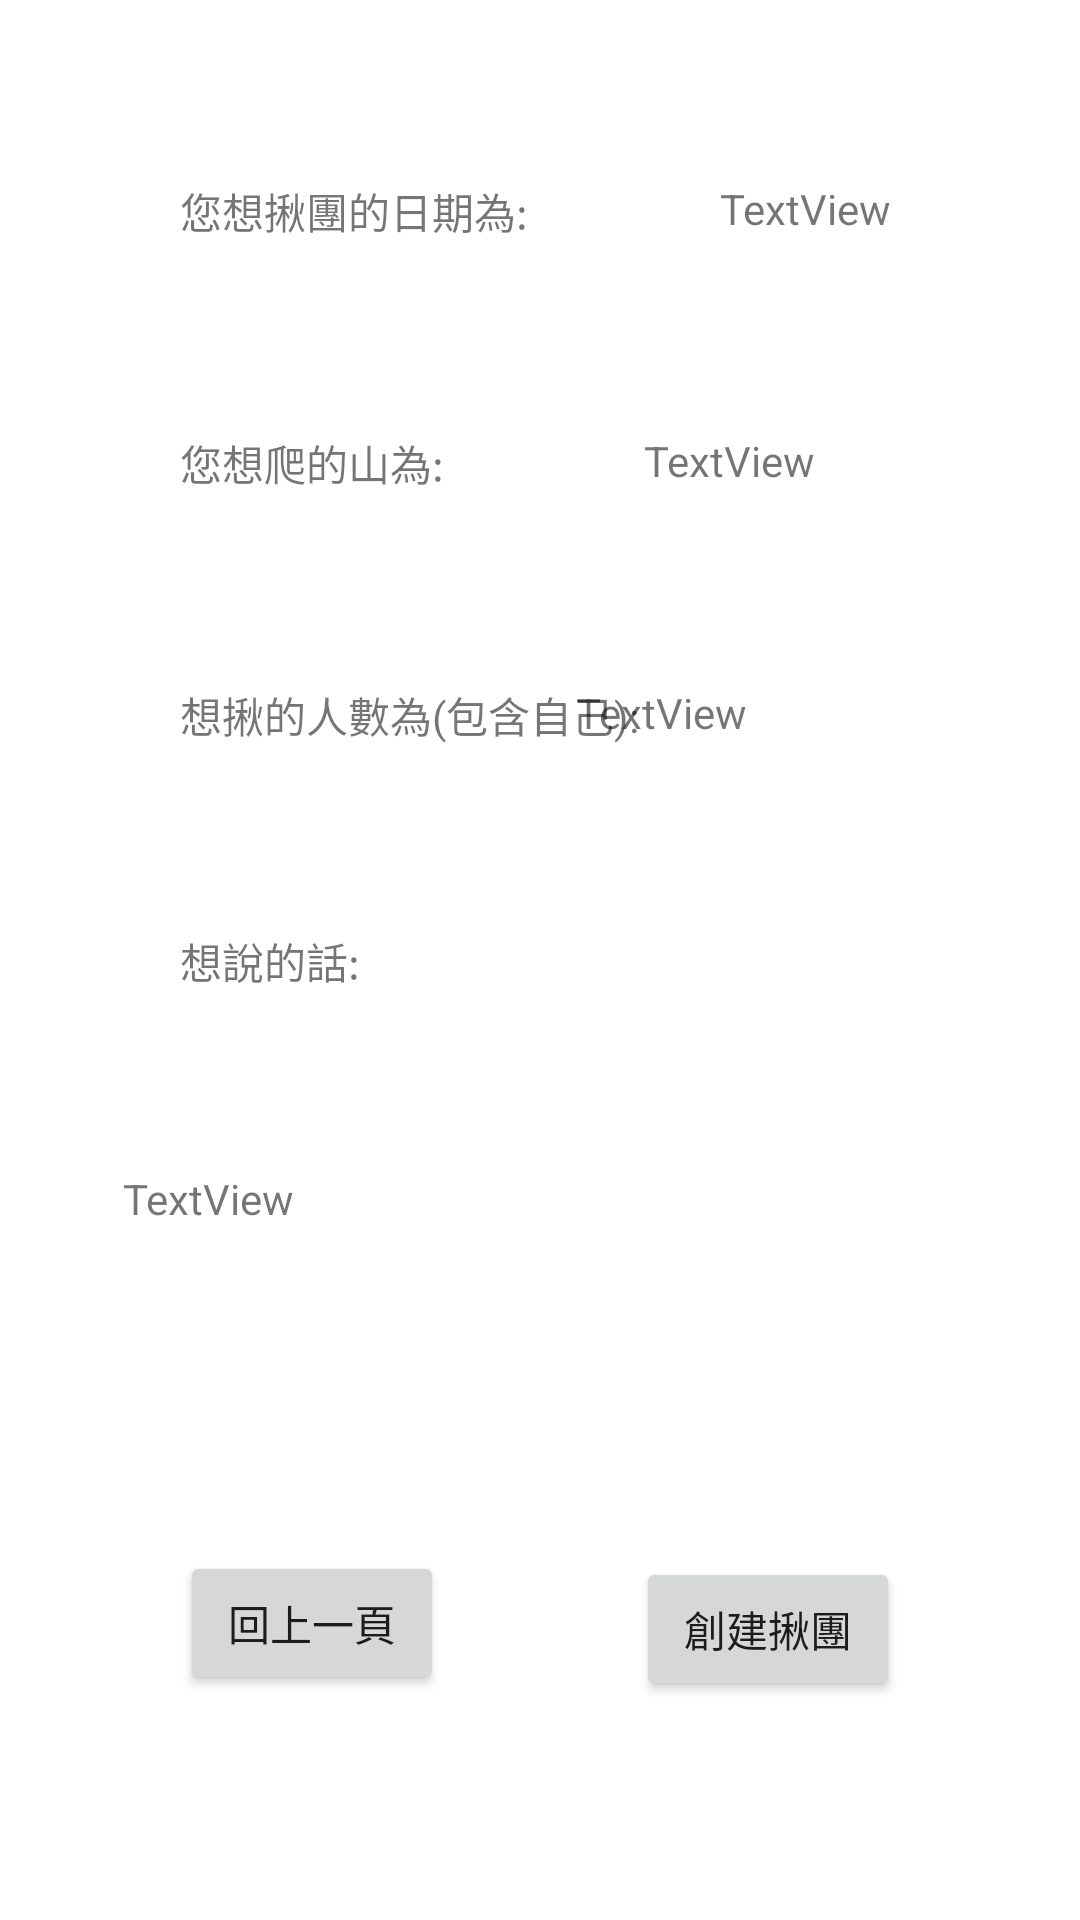

This screen was rendered from an Android layout file. Write that file and the resources it references.
<!-- AndroidManifest.xml: application theme Theme.FindPeople -->
<!-- res/layout/activity_create_check_screen.xml -->
<?xml version="1.0" encoding="utf-8"?>
<androidx.constraintlayout.widget.ConstraintLayout xmlns:android="http://schemas.android.com/apk/res/android"
    xmlns:app="http://schemas.android.com/apk/res-auto"
    xmlns:tools="http://schemas.android.com/tools"
    android:layout_width="match_parent"
    android:layout_height="match_parent"
    tools:context=".Create_Check_Screen">

    <TextView
        android:id="@+id/dateCheck"
        android:layout_width="120dp"
        android:layout_height="24dp"
        android:layout_marginStart="60dp"
        android:layout_marginTop="60dp"
        android:text="TextView"
        app:layout_constraintStart_toEndOf="@+id/dateCheck5"
        app:layout_constraintTop_toTopOf="parent" />

    <TextView
        android:id="@+id/dateCheck5"
        android:layout_width="120dp"
        android:layout_height="24dp"
        android:layout_marginStart="60dp"
        android:layout_marginTop="60dp"
        android:text="您想揪團的日期為:"
        app:layout_constraintStart_toStartOf="parent"
        app:layout_constraintTop_toTopOf="parent" />

    <TextView
        android:id="@+id/dateCheck6"
        android:layout_width="120dp"
        android:layout_height="24dp"
        android:layout_marginStart="60dp"
        android:layout_marginTop="60dp"
        android:text="您想爬的山為:"
        app:layout_constraintStart_toStartOf="parent"
        app:layout_constraintTop_toBottomOf="@+id/dateCheck5" />

    <TextView
        android:id="@+id/dateCheck7"
        android:layout_width="172dp"
        android:layout_height="22dp"
        android:layout_marginStart="60dp"
        android:layout_marginTop="60dp"
        android:text="想揪的人數為(包含自己):"
        app:layout_constraintStart_toStartOf="parent"
        app:layout_constraintTop_toBottomOf="@+id/dateCheck6" />

    <TextView
        android:id="@+id/dateCheck8"
        android:layout_width="120dp"
        android:layout_height="24dp"
        android:layout_marginStart="60dp"
        android:layout_marginTop="60dp"
        android:text="想說的話:"
        app:layout_constraintStart_toStartOf="parent"
        app:layout_constraintTop_toBottomOf="@+id/dateCheck7" />

    <TextView
        android:id="@+id/mountainShow"
        android:layout_width="120dp"
        android:layout_height="24dp"
        android:layout_marginStart="60dp"
        android:layout_marginTop="60dp"
        android:layout_marginEnd="51dp"
        android:text="TextView"
        app:layout_constraintEnd_toEndOf="parent"
        app:layout_constraintStart_toEndOf="@+id/dateCheck6"
        app:layout_constraintTop_toBottomOf="@+id/dateCheck" />

    <TextView
        android:id="@+id/peopleShow"
        android:layout_width="120dp"
        android:layout_height="24dp"
        android:layout_marginTop="60dp"
        android:layout_marginEnd="48dp"
        android:text="TextView"
        app:layout_constraintEnd_toEndOf="parent"
        app:layout_constraintTop_toBottomOf="@+id/mountainShow" />

    <TextView
        android:id="@+id/sayShow"
        android:layout_width="290dp"
        android:layout_height="79dp"
        android:layout_marginStart="60dp"
        android:layout_marginTop="56dp"
        android:layout_marginEnd="48dp"
        android:text="TextView"
        app:layout_constraintEnd_toEndOf="parent"
        app:layout_constraintStart_toStartOf="parent"
        app:layout_constraintTop_toBottomOf="@+id/dateCheck8" />

    <Button
        android:id="@+id/submitCreate"
        android:layout_width="wrap_content"
        android:layout_height="wrap_content"
        android:layout_marginTop="50dp"
        android:layout_marginEnd="60dp"
        android:text="創建揪團"
        app:layout_constraintEnd_toEndOf="parent"
        app:layout_constraintTop_toBottomOf="@+id/sayShow"
        android:onClick="goToGroupIngList"/>

    <Button
        android:id="@+id/cancelCreate"
        android:layout_width="wrap_content"
        android:layout_height="wrap_content"
        android:layout_marginStart="60dp"
        android:layout_marginTop="48dp"
        android:text="回上一頁"
        app:layout_constraintStart_toStartOf="parent"
        app:layout_constraintTop_toBottomOf="@+id/sayShow"
        android:onClick="backToCreate"/>

</androidx.constraintlayout.widget.ConstraintLayout>
<!-- resources referenced by this layout -->
<resources>
  <style name="Theme.FindPeople" parent="Theme.MaterialComponents.DayNight.DarkActionBar">
          
          <item name="colorPrimary">@color/purple_500</item>
          <item name="colorPrimaryVariant">@color/purple_700</item>
          <item name="colorOnPrimary">@color/white</item>
          
          <item name="colorSecondary">@color/teal_200</item>
          <item name="colorSecondaryVariant">@color/teal_700</item>
          <item name="colorOnSecondary">@color/black</item>
          
          <item name="android:statusBarColor" tools:targetApi="l">?attr/colorPrimaryVariant</item>
          
      </style>
  <!-- not gathered from this repository: default colours our renderer supplied (Android Studio template values) -->
  <color name="purple_500">#FF6200EE</color>
  <color name="purple_700">#FF3700B3</color>
  <color name="teal_200">#FF03DAC5</color>
  <color name="teal_700">#FF018786</color>
  <color name="black">#FF000000</color>
  <color name="white">#FFFFFFFF</color>
</resources>
